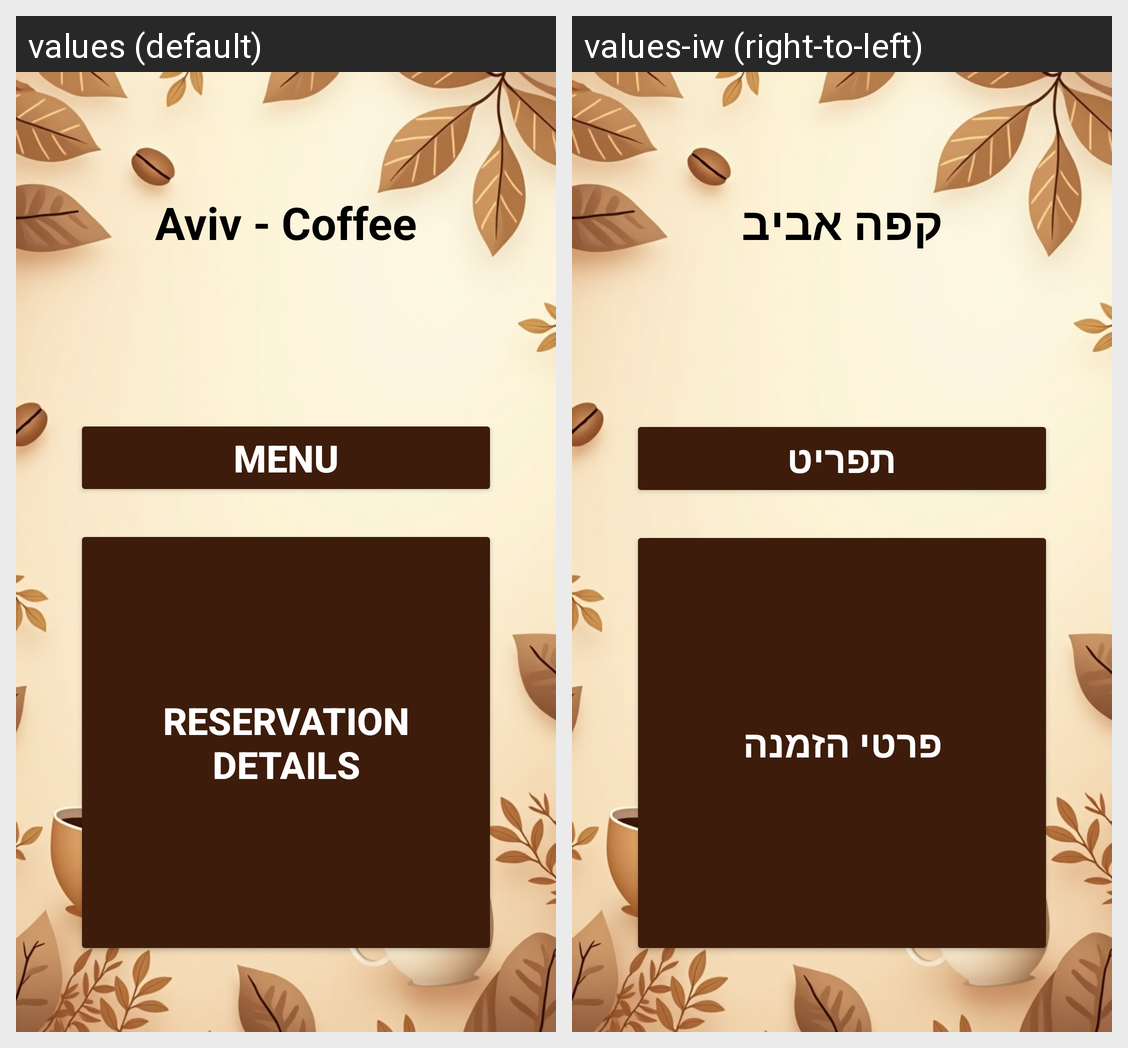

Locale-by-locale string values for the Android screen shown in this grid:
Android screen res/layout/main_page.xml rendered under 2 locales, left to right: values (default), values-iw (right-to-left). Device: Nexus 5 (rendered at 1080×1920; each locale shown at half size, 540×960, under a caption strip naming it); theme Theme.AvivCoffee.
Strings drawn on this screen, with the default value and each locale's value (text and hints the layout hard-codes, and strings that could not be matched under every locale, appear in the picture but are not listed):

app_name
  values: Aviv - Coffee
  values-iw: קפה אביב

menu
  values: Menu
  values-iw: תפריט

reservation_details
  values: Reservation details
  values-iw: פרטי הזמנה
